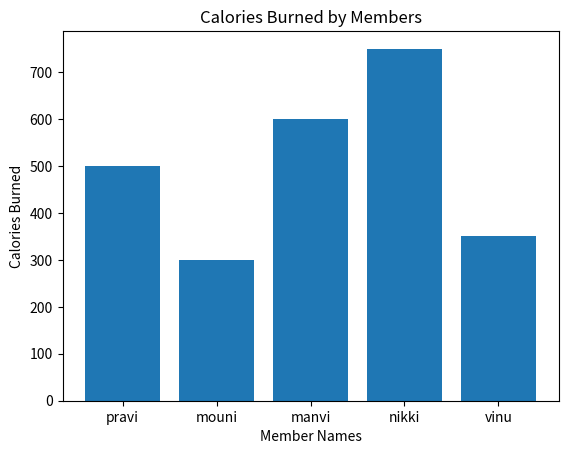

Reproduce this figure in Python.


# Smart Fitness Center Descriptive Analysis
import statistics
import matplotlib.pyplot as plt
member_names=["pravi","mouni","manvi","nikki","vinu"]
ages=[23,25,27,25,22]
workout_hours=[2,1.5,2.5,1,3]
calories_burned=[500,300,600,750,350]
print("-----Fitness Center DataSet------")
for i in range(len(member_names)):
  print(member_names[i],ages[i],workout_hours[i],calories_burned[i])
#Mean workout hours
mean_workout_hours=sum(workout_hours)/len(workout_hours)
print("\n Mean Workout Hours:",mean_workout_hours)
   #maximum Calories
highest_calories=max(calories_burned)
print("\n Highest Calories Burned:",highest_calories)
   #minimum calories
lowest_workout =min(workout_hours)
print("\n workout_hours:",workout_hours)
   #median
median_calories=statistics.median(calories_burned)
print("\n Median Calories:",median_calories)
   #Standard Deviation
std_dev=statistics.stdev(calories_burned)
print("\n Standard Deviation:",std_dev)
   #Variance
variance=statistics.variance(calories_burned)
print("\n Variance:",variance)
   #Most Active Member
index=calories_burned.index(highest_calories)
print("Most Active Member:",member_names[index])

    # add visualization
plt.bar(member_names,calories_burned)
plt.xlabel("Member Names")
plt.ylabel("Calories Burned")
plt.title("Calories Burned by Members")
plt.show()
